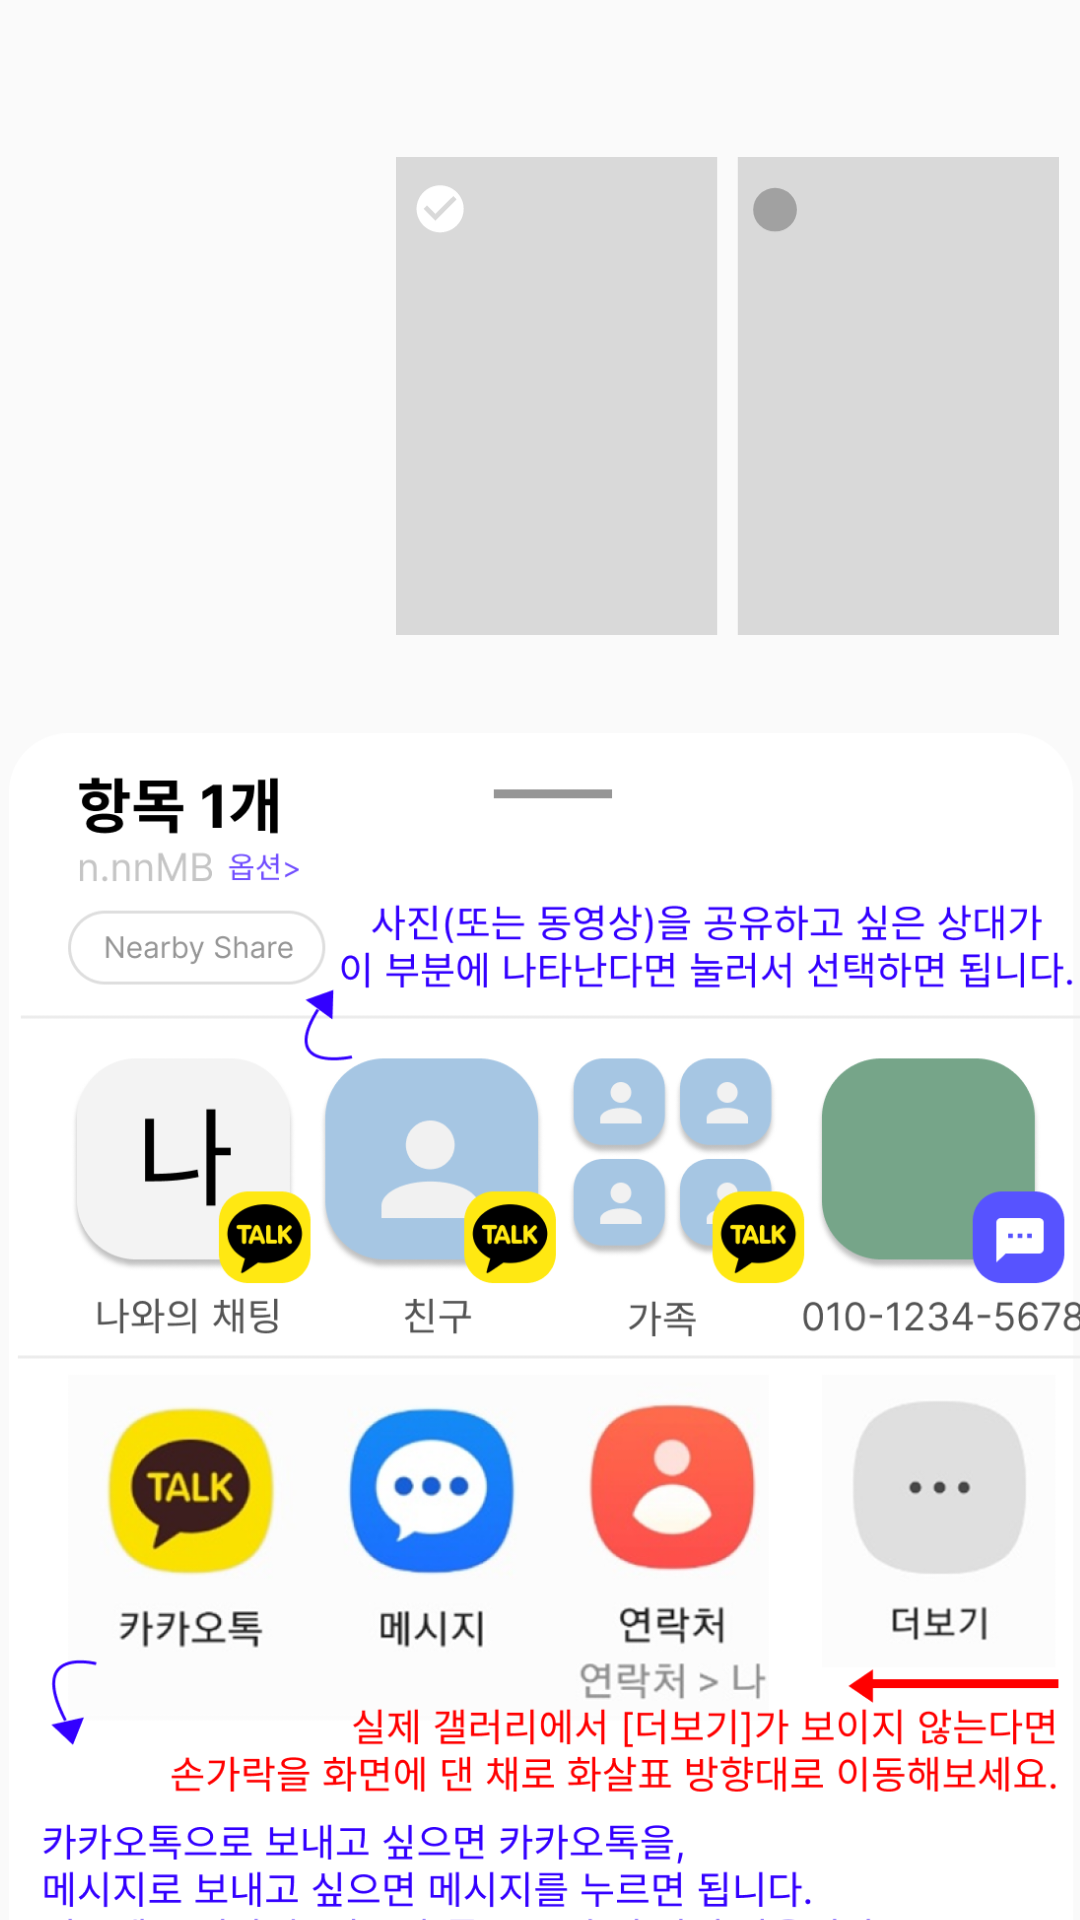

Android layout source for this screen:
<!-- AndroidManifest.xml: application theme Theme.SmartphoneHelper -->
<!-- res/layout/activity_gallery_share.xml -->
<?xml version="1.0" encoding="utf-8"?>
<RelativeLayout xmlns:android="http://schemas.android.com/apk/res/android"
    xmlns:app="http://schemas.android.com/apk/res-auto"
    xmlns:tools="http://schemas.android.com/tools"
    android:layout_width="match_parent"
    android:layout_height="match_parent"
    tools:context=".GalleryShareActivity">

    <ImageView
        android:id="@+id/imageView"
        android:layout_width="wrap_content"
        android:layout_height="wrap_content"
        android:layout_alignParentStart="true"
        android:layout_alignParentTop="true"
        android:layout_alignParentEnd="true"
        android:layout_alignParentBottom="true"
        android:layout_centerInParent="true"
        android:layout_marginStart="3dp"
        android:layout_marginTop="147dp"
        android:layout_marginEnd="-3dp"
        android:layout_marginBottom="-118dp"
        app:layout_constraintEnd_toEndOf="parent"
        app:layout_constraintHorizontal_bias="0.0"
        app:layout_constraintStart_toStartOf="parent"
        app:layout_constraintTop_toTopOf="parent"
        app:srcCompat="@drawable/shareimg" />

    <ImageView
        android:id="@+id/imageView5"
        android:layout_width="wrap_content"
        android:layout_height="wrap_content"
        android:layout_alignParentStart="true"
        android:layout_alignParentTop="true"
        android:layout_alignParentEnd="true"
        android:layout_marginStart="132dp"
        android:layout_marginTop="39dp"
        android:layout_marginEnd="7dp"
        android:gravity="center"
        app:srcCompat="@drawable/ic_sharepreviewimg" />
</RelativeLayout>
<!-- resources referenced by this layout -->
<resources>
  <!-- drawable ic_sharepreviewimg (drawable) -->
  <vector xmlns:android="http://schemas.android.com/apk/res/android"
      android:width="258dp"
      android:height="186dp"
      android:viewportWidth="258"
      android:viewportHeight="186">
    <path
        android:pathData="M0,0h125v186h-125z"
        android:fillColor="#D9D9D9"/>
    <path
        android:pathData="M133,0h125v186h-125z"
        android:fillColor="#D9D9D9"/>
    <path
        android:pathData="M17.17,11C12.13,11 8,15.13 8,20.17C8,25.21 12.13,29.33 17.17,29.33C22.21,29.33 26.33,25.21 26.33,20.17C26.33,15.13 22.21,11 17.17,11ZM15.33,24.75L10.75,20.17L12.04,18.87L15.33,22.16L22.29,15.2L23.58,16.5L15.33,24.75Z"
        android:fillColor="#ffffff"/>
    <path
        android:pathData="M147.5,20.5m-8.5,0a8.5,8.5 0,1 1,17 0a8.5,8.5 0,1 1,-17 0"
        android:fillColor="#5E5E5E"
        android:fillAlpha="0.46"/>
  </vector>
  <!-- drawable shareimg: png bitmap (drawable, 249683 bytes) -->
  <style name="Theme.SmartphoneHelper" parent="Theme.AppCompat.DayNight.DarkActionBar">
          
          <item name="colorPrimary">@color/purple_500</item>
          <item name="colorPrimaryVariant">@color/purple_700</item>
          <item name="colorOnPrimary">@color/white</item>
          
          <item name="colorSecondary">@color/teal_200</item>
          <item name="colorSecondaryVariant">@color/teal_700</item>
          <item name="colorOnSecondary">@color/black</item>
          
          <item name="android:statusBarColor" tools:targetApi="l">?attr/colorPrimaryVariant</item>
          
      </style>
  <color name="purple_500">#FF6200EE</color>
  <color name="purple_700">#FF3700B3</color>
  <color name="white">#FFFFFFFF</color>
  <color name="teal_200">#FF03DAC5</color>
  <color name="teal_700">#FF018786</color>
  <color name="black">#FF000000</color>
</resources>
